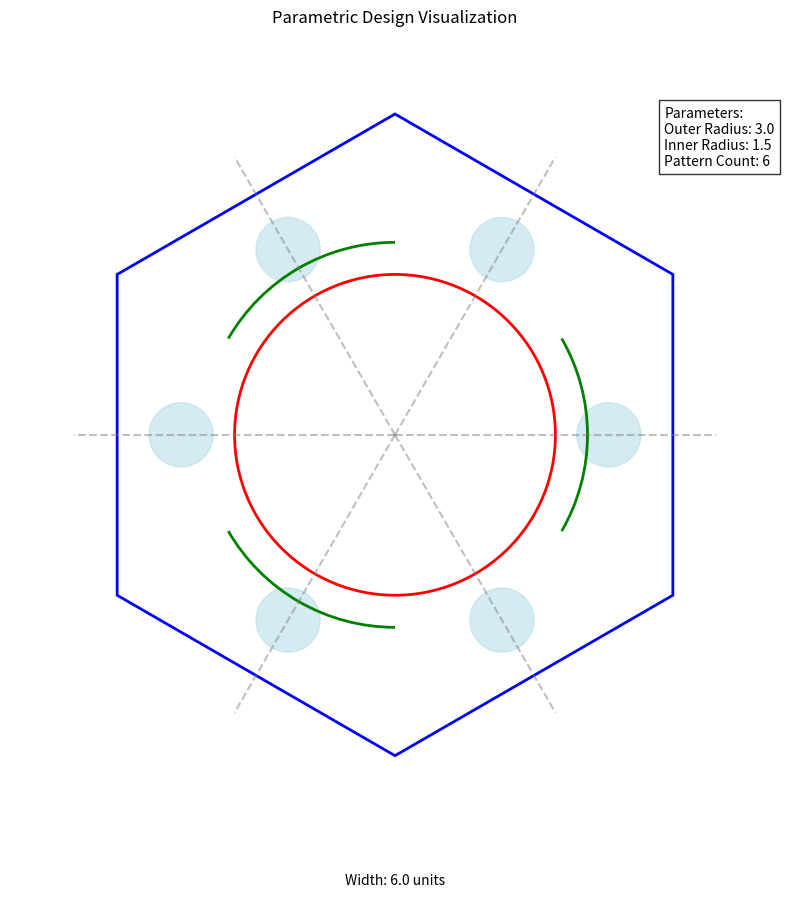
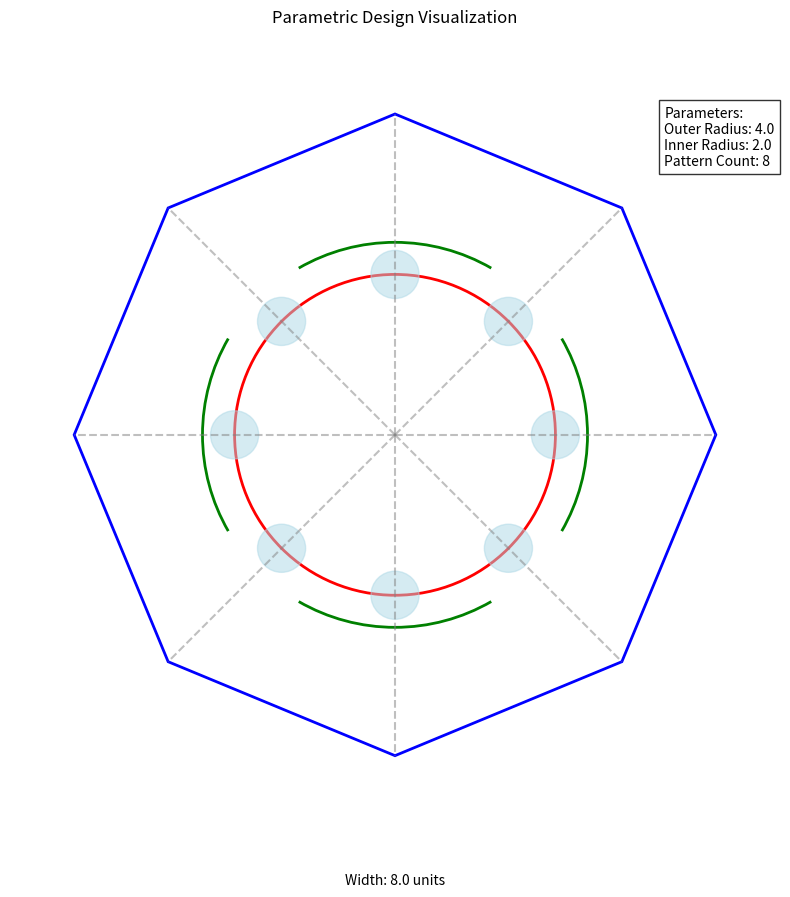

These charts were generated, in order, by the following Python code:
"""
Simple visualization example to demonstrate design concepts
"""
import numpy as np
import matplotlib.pyplot as plt
from matplotlib.patches import Circle, RegularPolygon, Arc
from matplotlib.transforms import Affine2D
import math

def create_parametric_design(outer_radius=3.0, inner_radius=1.5, pattern_count=6):
    # Create figure and axis
    fig, ax = plt.subplots(figsize=(10, 10))
    ax.set_aspect('equal')
    
    # Set limits
    limit = outer_radius * 1.2
    ax.set_xlim(-limit, limit)
    ax.set_ylim(-limit, limit)
    
    # Draw hexagon
    hexagon = RegularPolygon((0, 0), pattern_count, 
                            radius=outer_radius,
                            orientation=0,
                            fill=False,
                            color='blue',
                            linewidth=2)
    ax.add_patch(hexagon)
    
    # Draw inner circle
    inner_circle = Circle((0, 0), inner_radius,
                         fill=False,
                         color='red',
                         linewidth=2)
    ax.add_patch(inner_circle)
    
    # Add pattern circles
    for i in range(pattern_count):
        angle = 2 * math.pi * i / pattern_count
        x = 2.0 * math.cos(angle)
        y = 2.0 * math.sin(angle)
        pattern_circle = Circle((x, y), 0.3,
                              fill=True,
                              color='lightblue',
                              alpha=0.5)
        ax.add_patch(pattern_circle)
    
    # Add connecting arcs
    for i in range(0, pattern_count, 2):
        angle = 2 * math.pi * i / pattern_count
        start_angle = math.degrees(angle - math.pi/6)
        end_angle = math.degrees(angle + math.pi/6)
        
        arc = Arc((0, 0), 
                 outer_radius*1.2, outer_radius*1.2,
                 theta1=start_angle,
                 theta2=end_angle,
                 color='green',
                 linewidth=2)
        ax.add_patch(arc)
    
    # Add construction lines
    for i in range(pattern_count):
        angle = 2 * math.pi * i / pattern_count
        x = outer_radius * math.cos(angle)
        y = outer_radius * math.sin(angle)
        ax.plot([0, x], [0, y], 'gray', linestyle='--', alpha=0.5)
    
    # Add dimensions
    ax.plot([-outer_radius, outer_radius], [-outer_radius*1.3, -outer_radius*1.3],
            'k-', linewidth=1)
    ax.plot([-outer_radius, -outer_radius], [-outer_radius*1.25, -outer_radius*1.35],
            'k-', linewidth=1)
    ax.plot([outer_radius, outer_radius], [-outer_radius*1.25, -outer_radius*1.35],
            'k-', linewidth=1)
    ax.text(0, -outer_radius*1.4, f'Width: {outer_radius*2:.1f} units',
            horizontalalignment='center')
    
    # Add title and parameter info
    ax.set_title('Parametric Design Visualization', pad=20)
    param_text = f'Parameters:\n' \
                 f'Outer Radius: {outer_radius:.1f}\n' \
                 f'Inner Radius: {inner_radius:.1f}\n' \
                 f'Pattern Count: {pattern_count}'
    ax.text(limit*0.7, limit*0.7, param_text,
            bbox=dict(facecolor='white', alpha=0.8))
    
    # Remove axis for cleaner look
    ax.set_axis_off()
    
    return fig

def main():
    # Create design with default parameters
    fig = create_parametric_design()
    
    # Create design with custom parameters
    fig_custom = create_parametric_design(
        outer_radius=4.0,
        inner_radius=2.0,
        pattern_count=8
    )
    
    # Show the designs
    plt.show()

if __name__ == '__main__':
    main()
